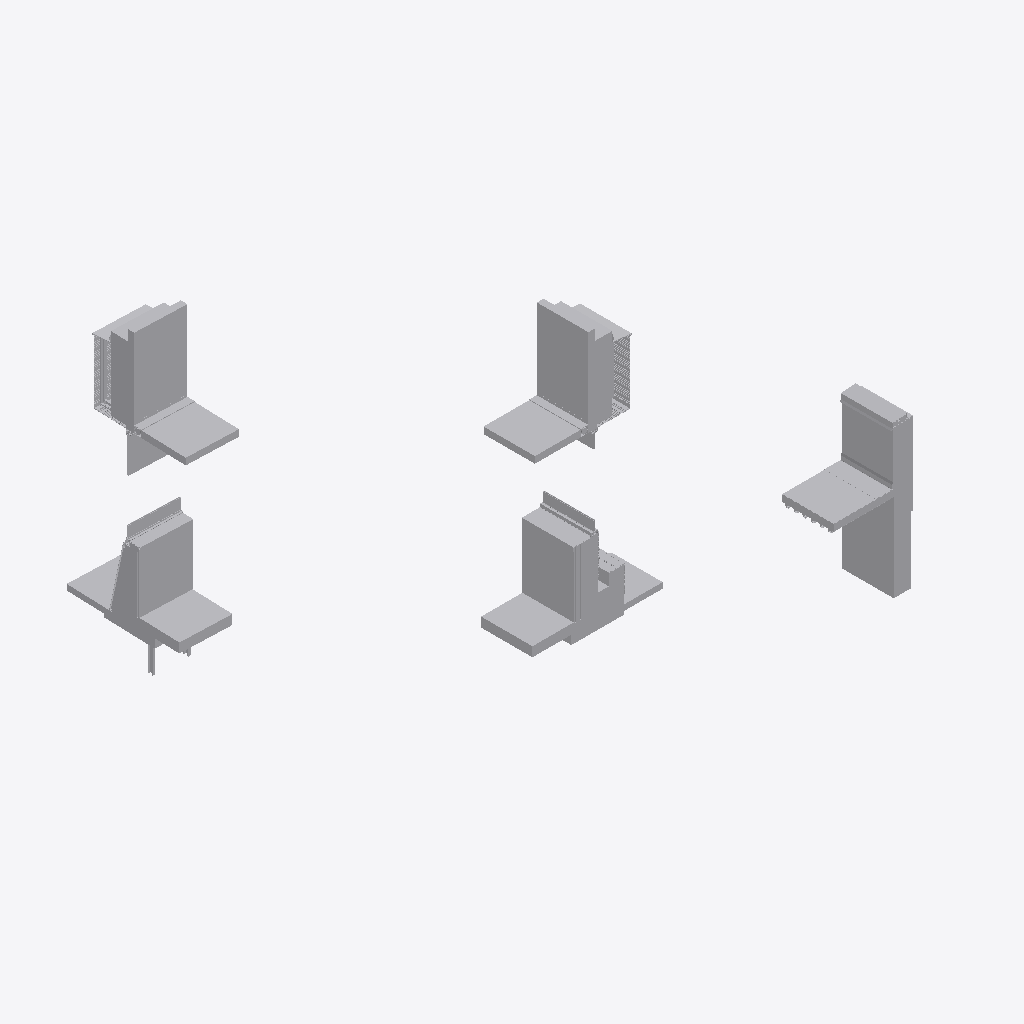
Isometric view of an IFC building model (IFC-SPF (STEP), schema IFC4, length unit metre), seen from the south-west, elements coloured by IFC class (only those large enough to see are counted): 91 other elements (light grey).
Extent 5.4 m × 10.6 m × 6.6 m (x, y, z). Elements (249): 249 IfcBuildingElementProxy.

HEADER;
FILE_DESCRIPTION(('ViewDefinition [CoordinationView]'),'2;1');
FILE_NAME('/home/yorik/det.ifc','2017-01-03T20:31:38',('Yorik van Havre','yorik@uncreated.net'),('uncreated.net'),'IfcOpenShell','IfcOpenShell','');
FILE_SCHEMA(('IFC4'));
ENDSEC;
DATA;
#20=IFCPROJECT('88b577f7_4252_4682_837',#5,'Exterior_walls_details',$,$,$,$,(#11),#19);
#63937=IFCSITE('2ozsO0qVCHvhPF093rt3ko',#5,'Default Site','',$,$,$,$,.ELEMENT.,$,$,$,$,$);
#63939=IFCBUILDING('2oztiYqVCHvhPF093rt3ko',#5,'Default Building','',$,$,$,$,.ELEMENT.,$,$,$);
#4164=IFCBUILDINGELEMENTPROXY('2bnKdAqVCHvhPF093rt3ko',#5,'Concrete wall 002:Concrete wall 002:155970:Concrete wall 002:155970 : Concrete wall 002:Concrete wall 002:155970:160398','',$,#4161,#4163,$,.ELEMENT.);
#209=IFCBUILDINGELEMENTPROXY('3X1svMpVOHvhx5093rt3ko',#5,'Inner gypsum board001','',$,#206,#208,$,.ELEMENT.);
#35169=IFCBUILDINGELEMENTPROXY('2jub_eqVCHvhPF093rt3ko',#5,'Inner gypsum board003','',$,#35166,#35168,$,.ELEMENT.);
#4249=IFCBUILDINGELEMENTPROXY('2bnag2qVCHvhPF093rt3ko',#5,'TPO Membrane 002:TPO Membrane 002:156012:TPO Membrane 002:156012 : TPO Membrane 002:TPO Membrane 002:156012:160440','',$,#4246,#4248,$,.ELEMENT.);
#32621=IFCBUILDINGELEMENTPROXY('2jjPuKqVCHvhPF093rt3ko',#5,'Gypsum panel 002','',$,#32618,#32620,$,.ELEMENT.);
#6859=IFCBUILDINGELEMENTPROXY('2fPp3eqVCHvhPF093rt3ko',#5,'Gypsum panel001','',$,#6856,#6858,$,.ELEMENT.);
#138=IFCBUILDINGELEMENTPROXY('3X1YccpVOHvhx5093rt3ko',#5,'Insulation horizontal001','',$,#135,#137,$,.ELEMENT.);
#63759=IFCBUILDINGELEMENTPROXY('2oxWsAqVCHvhPF093rt3ko',#5,'Insulation horizontal003','',$,#63756,#63758,$,.ELEMENT.);
#8353=IFCBUILDINGELEMENTPROXY('2fW1wCqVCHvhPF093rt3ko',#5,'Floor covering material001','',$,#8350,#8352,$,.ELEMENT.);
#10106=IFCBUILDINGELEMENTPROXY('2fdricqVCHvhPF093rt3ko',#5,'Floor covering material003','',$,#10103,#10105,$,.ELEMENT.);
#6269=IFCBUILDINGELEMENTPROXY('2fFmKyqVCHvhPF093rt3ko',#5,'TPO Membrane 002:TPO Membrane 002:1:TPO Membrane 002:1 : TPO Membrane 002:TPO Membrane 002:156012:181723','',$,#6266,#6268,$,.ELEMENT.);
#10159=IFCBUILDINGELEMENTPROXY('2fe5Q4qVCHvhPF093rt3ko',#5,'Concrete wall004','',$,#10156,#10158,$,.ELEMENT.);
#34970=IFCBUILDINGELEMENTPROXY('2js$mwqVCHvhPF093rt3ko',#5,'Concrete wall005','',$,#34967,#34969,$,.ELEMENT.);
#58=IFCBUILDINGELEMENTPROXY('3X14hcpVOHvhx5093rt3ko',#5,'Concrete wall001','',$,#55,#57,$,.ELEMENT.);
#8319=IFCBUILDINGELEMENTPROXY('2fVqMiqVCHvhPF093rt3ko',#5,'Sidewalk pavement001','',$,#8316,#8318,$,.ELEMENT.);
#4522=IFCBUILDINGELEMENTPROXY('2bq0aAqVCHvhPF093rt3ko',#5,'Cement bond coat 002:Cement bond coat 002:8:Cement bond coat 002:8 : Cement bond coat 002:Cement bond coat 002:155998:177174','',$,#4519,#4521,$,.ELEMENT.);
#32663=IFCBUILDINGELEMENTPROXY('2jjd0oqVCHvhPF093rt3ko',#5,'Aluminium profile 010','',$,#32660,#32662,$,.ELEMENT.);
#7757=IFCBUILDINGELEMENTPROXY('2fTT6sqVCHvhPF093rt3ko',#5,'Base concrete wall001','',$,#7754,#7756,$,.ELEMENT.);
#10121=IFCBUILDINGELEMENTPROXY('2fdzhEqVCHvhPF093rt3ko',#5,'Sidewalk pavement003','',$,#10118,#10120,$,.ELEMENT.);
#10091=IFCBUILDINGELEMENTPROXY('2fdjqYqVCHvhPF093rt3ko',#5,'Floor structure003','',$,#10088,#10090,$,.ELEMENT.);
#6893=IFCBUILDINGELEMENTPROXY('2fQ0EmqVCHvhPF093rt3ko',#5,'Floor structure001','',$,#6890,#6892,$,.ELEMENT.);
#8251=IFCBUILDINGELEMENTPROXY('2fVOJYqVCHvhPF093rt3ko',#5,'Aluminium interior finish001','',$,#8248,#8250,$,.ELEMENT.);
#35154=IFCBUILDINGELEMENTPROXY('2juTiUqVCHvhPF093rt3ko',#5,'Insulation vertical003','',$,#35151,#35153,$,.ELEMENT.);
#2324=IFCBUILDINGELEMENTPROXY('1sJ2BopiOHvgWW093rt3ko',#5,'Glass panel 004','',$,#2321,#2323,$,.ELEMENT.);
#172=IFCBUILDINGELEMENTPROXY('3X1iqMpVOHvhx5093rt3ko',#5,'Insulation vertical001','',$,#169,#171,$,.ELEMENT.);
#4035=IFCBUILDINGELEMENTPROXY('2bmTz_qVCHvhPF093rt3ko',#5,'Rigid insulation 002:Rigid insulation 002:155913:Rigid insulation 002:155913 : Rigid insulation 002:Rigid insulation 002:155913:160341','',$,#4032,#4034,$,.ELEMENT.);
#8209=IFCBUILDINGELEMENTPROXY('2fVBpOqVCHvhPF093rt3ko',#5,'Glass panel 008','',$,#8206,#8208,$,.ELEMENT.);
#10076=IFCBUILDINGELEMENTPROXY('2fdbC_qVCHvhPF093rt3ko',#5,'Foundation block003','',$,#10073,#10075,$,.ELEMENT.);
#6825=IFCBUILDINGELEMENTPROXY('2fPbYoqVCHvhPF093rt3ko',#5,'Foundation block001','',$,#6822,#6824,$,.ELEMENT.);
#33576=IFCBUILDINGELEMENTPROXY('2jnYpAqVCHvhPF093rt3ko',#5,'Glass panel 024','',$,#33573,#33575,$,.ELEMENT.);
#36387=IFCBUILDINGELEMENTPROXY('2j_AtGqVCHvhPF093rt3ko',#5,'Counter-flashing 005','',$,#36384,#36386,$,.ELEMENT.);
#3906=IFCBUILDINGELEMENTPROXY('2bl1HUqVCHvhPF093rt3ko',#5,'Shade pocket part 007','',$,#3903,#3905,$,.ELEMENT.);
#62171=IFCBUILDINGELEMENTPROXY('2odG0qqVCHvhPF093rt3ko',#5,'Shade pocket part 015','',$,#62168,#62170,$,.ELEMENT.);
#577=IFCBUILDINGELEMENTPROXY('3X6PxwpVOHvhx5093rt3ko',#5,'Counter-flashing 003','',$,#574,#576,$,.ELEMENT.);
#380=IFCBUILDINGELEMENTPROXY('3X3crQpVOHvhx5093rt3ko',#5,'Metal stud 016','',$,#377,#379,$,.ELEMENT.);
#32534=IFCBUILDINGELEMENTPROXY('2jiqdeqVCHvhPF093rt3ko',#5,'Insulation003','',$,#32531,#32533,$,.ELEMENT.);
#7540=IFCBUILDINGELEMENTPROXY('2fSWM6qVCHvhPF093rt3ko',#5,'Insulation001','',$,#7537,#7539,$,.ELEMENT.);
#34453=IFCBUILDINGELEMENTPROXY('2jnlaCqVCHvhPF093rt3ko',#5,'Window frame 093','',$,#34450,#34452,$,.ELEMENT.);
#8949=IFCBUILDINGELEMENTPROXY('2fZ1oMqVCHvhPF093rt3ko',#5,'Metal stud003','',$,#8946,#8948,$,.ELEMENT.);
#29033=IFCBUILDINGELEMENTPROXY('2j6HCKqVCHvhPF093rt3ko',#5,'Rysysta panel 055','',$,#29030,#29032,$,.ELEMENT.);
#32500=IFCBUILDINGELEMENTPROXY('2jiYUYqVCHvhPF093rt3ko',#5,'WRB Membrane 009','',$,#32497,#32499,$,.ELEMENT.);
#36466=IFCBUILDINGELEMENTPROXY('2j_hxWqVCHvhPF093rt3ko',#5,'Glass panel 025','',$,#36463,#36465,$,.ELEMENT.);
#35229=IFCBUILDINGELEMENTPROXY('2jv7DWqVCHvhPF093rt3ko',#5,'Rysysta panel 061','',$,#35226,#35228,$,.ELEMENT.);
#35124=IFCBUILDINGELEMENTPROXY('2juDumqVCHvhPF093rt3ko',#5,'Rysysta panel 059','',$,#35121,#35123,$,.ELEMENT.);
#35364=IFCBUILDINGELEMENTPROXY('2jwGTeqVCHvhPF093rt3ko',#5,'Rysysta panel 066','',$,#35361,#35363,$,.ELEMENT.);
#35379=IFCBUILDINGELEMENTPROXY('2jwOUIqVCHvhPF093rt3ko',#5,'Rysysta panel 067','',$,#35376,#35378,$,.ELEMENT.);
#35304=IFCBUILDINGELEMENTPROXY('2jvmPcqVCHvhPF093rt3ko',#5,'Rysysta panel 062','',$,#35301,#35303,$,.ELEMENT.);
#3709=IFCBUILDINGELEMENTPROXY('2bkXmmqVCHvhPF093rt3ko',#5,'Shade pocket part 005','',$,#3706,#3708,$,.ELEMENT.);
#62156=IFCBUILDINGELEMENTPROXY('2od67sqVCHvhPF093rt3ko',#5,'Shade pocket part 014','',$,#62153,#62155,$,.ELEMENT.);
#10061=IFCBUILDINGELEMENTPROXY('2fcDdgqVCHvhPF093rt3ko',#5,'Window frame part 051','',$,#10058,#10060,$,.ELEMENT.);
#35214=IFCBUILDINGELEMENTPROXY('2ju$6mqVCHvhPF093rt3ko',#5,'Metal stud 025','',$,#35211,#35213,$,.ELEMENT.);
#6182=IFCBUILDINGELEMENTPROXY('2fEabcqVCHvhPF093rt3ko',#5,'Generic Models 7:Generic Models 7:181127','',$,#6179,#6181,$,.ELEMENT.);
#6208=IFCBUILDINGELEMENTPROXY('2fFXl2qVCHvhPF093rt3ko',#5,'Cement bond coat 002:Cement bond coat 002:9:Cement bond coat 002:9 : Cement bond coat 002:Cement bond coat 002:155998:181295','',$,#6205,#6207,$,.ELEMENT.);
#32350=IFCBUILDINGELEMENTPROXY('2jgqOcqVCHvhPF093rt3ko',#5,'Rysysta004','',$,#32347,#32349,$,.ELEMENT.);
#243=IFCBUILDINGELEMENTPROXY('3X23IopVOHvhx5093rt3ko',#5,'Inner ceiling001','',$,#240,#242,$,.ELEMENT.);
#1719=IFCBUILDINGELEMENTPROXY('1sGoWepiOHvgWW093rt3ko',#5,'Rysysta panel 015','',$,#1716,#1718,$,.ELEMENT.);
#2641=IFCBUILDINGELEMENTPROXY('1sKhcWpiOHvgWW093rt3ko',#5,'Rysysta panel 023','',$,#2638,#2640,$,.ELEMENT.);
#7719=IFCBUILDINGELEMENTPROXY('2fSwleqVCHvhPF093rt3ko',#5,'Alpolic 4mm panel 003','',$,#7716,#7718,$,.ELEMENT.);
#35109=IFCBUILDINGELEMENTPROXY('2ju5zGqVCHvhPF093rt3ko',#5,'Rysysta panel 058','',$,#35106,#35108,$,.ELEMENT.);
#36402=IFCBUILDINGELEMENTPROXY('2j_J_iqVCHvhPF093rt3ko',#5,'Inner ceiling003','',$,#36399,#36401,$,.ELEMENT.);
#1591=IFCBUILDINGELEMENTPROXY('1sFqCMpiOHvgWW093rt3ko',#5,'Rysysta panel 021','',$,#1588,#1590,$,.ELEMENT.);
#2611=IFCBUILDINGELEMENTPROXY('1sKWDSpiOHvgWW093rt3ko',#5,'Rysysta panel 014','',$,#2608,#2610,$,.ELEMENT.);
#4341=IFCBUILDINGELEMENTPROXY('2boZAMqVCHvhPF093rt3ko',#5,'Cement bond coat 002:Cement bond coat 002:2:Cement bond coat 002:2 : Cement bond coat 002:Cement bond coat 002:155998:173575','',$,#4338,#4340,$,.ELEMENT.);
#4427=IFCBUILDINGELEMENTPROXY('2bpExcqVCHvhPF093rt3ko',#5,'Cement bond coat 002:Cement bond coat 002:5:Cement bond coat 002:5 : Cement bond coat 002:Cement bond coat 002:155998:174380','',$,#4424,#4426,$,.ELEMENT.);
#2849=IFCBUILDINGELEMENTPROXY('1sLedWpiOHvgWW093rt3ko',#5,'Rysysta panel 013','',$,#2846,#2848,$,.ELEMENT.);
#8578=IFCBUILDINGELEMENTPROXY('2fWS1IqVCHvhPF093rt3ko',#5,'Window frame part 044','',$,#8575,#8577,$,.ELEMENT.);
#35319=IFCBUILDINGELEMENTPROXY('2jvuNSqVCHvhPF093rt3ko',#5,'Rysysta panel 063','',$,#35316,#35318,$,.ELEMENT.);
#6927=IFCBUILDINGELEMENTPROXY('2fQDLqqVCHvhPF093rt3ko',#5,'Glass panel 007','',$,#6924,#6926,$,.ELEMENT.);
#35184=IFCBUILDINGELEMENTPROXY('2jukFEqVCHvhPF093rt3ko',#5,'Rysysta panel 060','',$,#35181,#35183,$,.ELEMENT.);
#33323=IFCBUILDINGELEMENTPROXY('2jmSquqVCHvhPF093rt3ko',#5,'Glass panel 023','',$,#33320,#33322,$,.ELEMENT.);
#4134=IFCBUILDINGELEMENTPROXY('2bmzk0qVCHvhPF093rt3ko',#5,'Aluminium profile 002:Aluminium profile 002:155954:Aluminium profile 002:155954 : Aluminium profile 002:Aluminium profile 002:155954:160382','',$,#4131,#4133,$,.ELEMENT.);
#35019=IFCBUILDINGELEMENTPROXY('2jtLVEqVCHvhPF093rt3ko',#5,'Rysysta starter strip 018','',$,#35016,#35018,$,.ELEMENT.);
#35139=IFCBUILDINGELEMENTPROXY('2juLjsqVCHvhPF093rt3ko',#5,'Rysysta starter strip 020','',$,#35136,#35138,$,.ELEMENT.);
#34857=IFCBUILDINGELEMENTPROXY('2jrhN2qVCHvhPF093rt3ko',#5,'Window frame 096','',$,#34854,#34856,$,.ELEMENT.);
#4279=IFCBUILDINGELEMENTPROXY('2bo0liqVCHvhPF093rt3ko',#5,'Mortar bed 1:Mortar bed 002:158850:Mortar bed 002:158850 : Mortar bed 1:Mortar bed 002:158850:160576','',$,#4276,#4278,$,.ELEMENT.);
#2581=IFCBUILDINGELEMENTPROXY('1sKJsWpiOHvgWW093rt3ko',#5,'Rysysta panel 024','',$,#2578,#2580,$,.ELEMENT.);
#2339=IFCBUILDINGELEMENTPROXY('1sJEzwpiOHvgWW093rt3ko',#5,'Rysysta panel 019','',$,#2336,#2338,$,.ELEMENT.);
#35334=IFCBUILDINGELEMENTPROXY('2jw0hAqVCHvhPF093rt3ko',#5,'Rysysta panel 064','',$,#35331,#35333,$,.ELEMENT.);
#8900=IFCBUILDINGELEMENTPROXY('2fYdcQqVCHvhPF093rt3ko',#5,'Wood block 004','',$,#8897,#8899,$,.ELEMENT.);
#2596=IFCBUILDINGELEMENTPROXY('1sKQc4piOHvgWW093rt3ko',#5,'Rysysta panel 017','',$,#2593,#2595,$,.ELEMENT.);
#2834=IFCBUILDINGELEMENTPROXY('1sLRW8piOHvgWW093rt3ko',#5,'Rysysta starter strip 006','',$,#2831,#2833,$,.ELEMENT.);
#365=IFCBUILDINGELEMENTPROXY('3X3Tr0pVOHvhx5093rt3ko',#5,'Metal stud 014','',$,#362,#364,$,.ELEMENT.);
#7578=IFCBUILDINGELEMENTPROXY('2fSiucqVCHvhPF093rt3ko',#5,'Metal stud002','',$,#7575,#7577,$,.ELEMENT.);
#3669=IFCBUILDINGELEMENTPROXY('1sOzYipiOHvgWW093rt3ko',#5,'Glass panel 003','',$,#3666,#3668,$,.ELEMENT.);
#32389=IFCBUILDINGELEMENTPROXY('2jhq$8qVCHvhPF093rt3ko',#5,'Rysysta corner piece 003','',$,#32386,#32388,$,.ELEMENT.);
#2626=IFCBUILDINGELEMENTPROXY('1sKbwwpiOHvgWW093rt3ko',#5,'Rysysta panel 016','',$,#2623,#2625,$,.ELEMENT.);
#4061=IFCBUILDINGELEMENTPROXY('2bmjvMqVCHvhPF093rt3ko',#5,'Wood block 002:Wood block 002:155927:Wood block 002:155927 : Wood block 002:Wood block 002:155927:160355','',$,#4058,#4060,$,.ELEMENT.);
#32455=IFCBUILDINGELEMENTPROXY('2jiQHiqVCHvhPF093rt3ko',#5,'Corner piece 004','',$,#32452,#32454,$,.ELEMENT.);
#62201=IFCBUILDINGELEMENTPROXY('2odWsKqVCHvhPF093rt3ko',#5,'Shade roll003','',$,#62198,#62200,$,.ELEMENT.);
#4009=IFCBUILDINGELEMENTPROXY('2bm9HIqVCHvhPF093rt3ko',#5,'Shade roll001','',$,#4006,#4008,$,.ELEMENT.);
#323=IFCBUILDINGELEMENTPROXY('3X3CsSpVOHvhx5093rt3ko',#5,'Stud 004','',$,#320,#322,$,.ELEMENT.);
ENDSEC;
